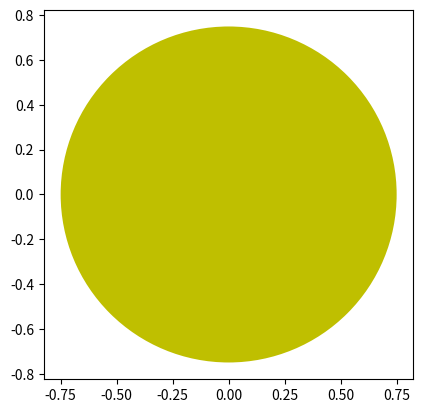

The script that saved this image:
#print('hellow world and i like chicken') #here i add some useless comments


#print('blablalalalalala')
import matplotlib
matplotlib.use('Agg')
import matplotlib.pyplot as plt
from math import pi
import numpy as np


plt.axes()

circle = plt.Circle((0, 0), radius=0.75, fc='y')
plt.gca().add_patch(circle)

plt.axis('scaled')
plt.savefig('fig.png')



def circunference(r):
    from math import pi
    return 2*r*pi

def areac(r):
    return pi*r**2
